2-way image classification set "dataset_peach" from GitHub (wahjj/hqyj); label vocabulary: half-ripe, ripe.

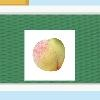
Label: half-ripe

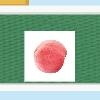
Label: ripe

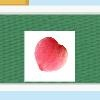
Label: ripe

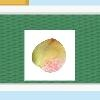
Label: half-ripe

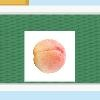
Label: half-ripe

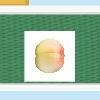
Label: half-ripe
